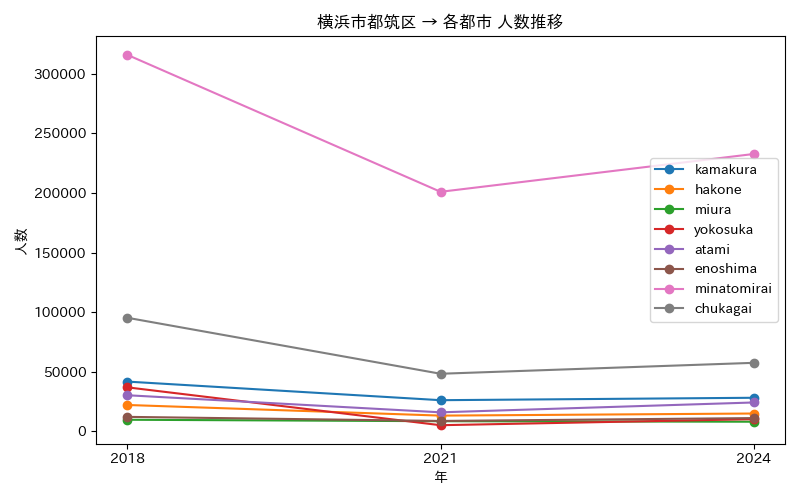

The table this chart was drawn from, first rows:
年, atami, chukagai, enoshima, hakone, kamakura, minatomirai, miura, yokosuka
2018, 30393, 95340, 12267, 22232, 41833, 315776, 9838, 37014
2021, 16064, 48402, 8838, 13309, 26243, 200953, 8619, 5270
2024, 24325, 57564, 11241, 15068, 28271, 232657, 8191, 10340
